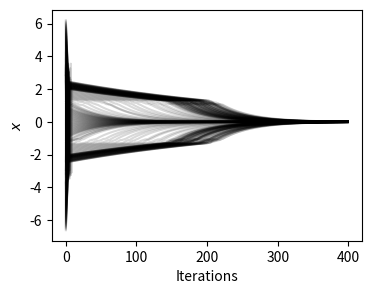

This chart was generated by the following Python code:
# %% Preamble
import matplotlib.pyplot as plt
import numpy as np

# %% Problem definition
muA = -3/10
rhoA = -1/10
muB = 4/10
rhoB = 4/10

def A(x):
    if x < -3 or x > 3:
        return (1 + np.sqrt(1-4*muA*rhoA))/(2*rhoA)*x - 1
    else:
        return (1 - np.sqrt(1-4*muA*rhoA))/(2*rhoA)*x - 1

def B(x):
    if x < -1 or x > 1:
        return (1 - np.sqrt(1-4*muB*rhoB))/(2*rhoB)*x + 1
    else:
        return (1 + np.sqrt(1-4*muB*rhoB))/(2*rhoB)*x + 1
    
beta_mu = muA*muB/(muA+muB)
beta_rho = rhoA*rhoB/(rhoA+rhoB)


γ_min_DRS = - 2*beta_rho / (1+np.sqrt(1-4*beta_mu*beta_rho))
γ_max_DRS = - (1+np.sqrt(1-4*beta_mu*beta_rho)) / (2*beta_mu)
γ_max = 1/5

γ = (γ_min_DRS + γ_max)/2

λ_max = 2 + 2 * (1/γ)*beta_rho + 2*γ*beta_mu

# %% Compute resolvent of A and B
sA1 = -3*(1+γ*(1 - np.sqrt(1-4*muA*rhoA))/(2*rhoA)) - γ
sA2 = 3*(1+γ*(1 + np.sqrt(1-4*muA*rhoA))/(2*rhoA)) - γ
sA3 = -3*(1+γ*(1 + np.sqrt(1-4*muA*rhoA))/(2*rhoA)) - γ
sA4 = 3*(1+γ*(1 - np.sqrt(1-4*muA*rhoA))/(2*rhoA)) - γ

def resA(s, g):
    if s < sA1 or s > sA4:
        return (1+g*(1 + np.sqrt(1-4*muA*rhoA))/(2*rhoA))**(-1)*(s+g)
    elif s > sA2 and s < sA3:
        return (1+g*(1 - np.sqrt(1-4*muA*rhoA))/(2*rhoA))**(-1)*(s+g)
    else:
        # print("random A")
        if np.random.choice([0,1]):
            return (1+g*(1 + np.sqrt(1-4*muA*rhoA))/(2*rhoA))**(-1)*(s+g)
        else:
            return (1+g*(1 - np.sqrt(1-4*muA*rhoA))/(2*rhoA))**(-1)*(s+g)
        
sB1 = -(1+γ*(1 + np.sqrt(1-4*muB*rhoB))/(2*rhoB)) + γ
sB2 = -(1+γ*(1 - np.sqrt(1-4*muB*rhoB))/(2*rhoB)) + γ
sB3 = (1+γ*(1 - np.sqrt(1-4*muB*rhoB))/(2*rhoB)) + γ
sB4 = (1+γ*(1 + np.sqrt(1-4*muB*rhoB))/(2*rhoB)) + γ

def resB(s, g):
    if s < sB1 or s > sB4:
        return (1+g*(1 - np.sqrt(1-4*muB*rhoB))/(2*rhoB))**(-1)*(s-g)
    elif s > sB2 and s < sB3:
        return (1+g*(1 + np.sqrt(1-4*muB*rhoB))/(2*rhoB))**(-1)*(s-g)
    else:
        # print("random B")
        if np.random.choice([0,1]):
            return (1+g*(1 - np.sqrt(1-4*muB*rhoB))/(2*rhoB))**(-1)*(s-g)
        else:
            return (1+g*(1 + np.sqrt(1-4*muB*rhoB))/(2*rhoB))**(-1)*(s-g)

# %% Perform DRS
def DRS(s0, g, lam, N):
    x_bar = np.zeros(N)
    x_hat = np.zeros(N)
    s = np.zeros(N+1)
    s[0] = s0
    for i in range(N):
        x_bar[i] = resA(s[i], g)
        x_hat[i] = resB(2*x_bar[i] - s[i], g)
        s[i+1] = s[i] + lam * (x_hat[i] - x_bar[i])
    return x_bar, x_hat, s

# %%

plt.figure(figsize=(4, 3))
for s0 in np.arange(-5,5,0.05):
    x_bar = DRS(s0, γ, 0.9*λ_max, 400)[0]
    plt.plot(x_bar, 'black', alpha=0.15)
# plt.ylim(bottom=0)
plt.xlabel('Iterations')
plt.ylabel('$x$')
plt.show()

# %%
